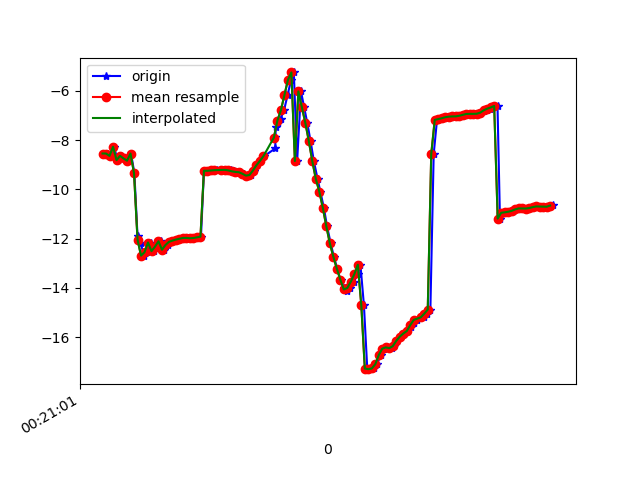

Source data for this figure (header and first rows):
1617668462139, 364098764602861, -8.54075, 6.292956, -20.160273
1617668462151, 364098783833631, -8.542, 7.135, -20.2
1617668462173, 364098803064401, -8.638, 6.977, -20.28
1617668462186, 364098822295171, -8.265, 7.059, -20.01
1617668462206, 364098841525941, -8.81, 7.143, -20.79
1617668462227, 364098860756711, -8.636, 7.109, -20.34
1617668462247, 364098879987481, -8.741, 8.028, -20.42
1617668462262, 364098899218251, -8.833, 7.987, -20.5
1617668462283, 364098918449021, -8.543, 8.003, -20.06
1617668462302, 364098937679791, -9.339, 8.2, -21.1
1617668462320, 364098956910561, -11.89, 5.812, -20.54
1617668462338, 364098976141331, -12.18, 8.407, -20.3
1617668462357, 364098995372101, -12.69, 8.461, -21.01
1617668462377, 364099014602871, -12.55, 8.4, -20.51
1617668462398, 364099033833641, -12.16, 8.997, -20.11
1617668462416, 364099053064411, -12.51, 8.992, -20.58
1617668462434, 364099072295181, -12.33, 9.004, -20.07
1617668462452, 364099091525951, -12.11, 9.722, -19.73
1617668462471, 364099110756721, -12.45, 9.726, -20.46
1617668462492, 364099129987491, -12.26, 9.663, -20.3
1617668462509, 364099149218261, -12.13, 9.722, -20.11
1617668462529, 364099168449031, -12.08, 9.754, -20.03
1617668462548, 364099187679801, -12.04, 9.778, -19.96
1617668462570, 364099206910571, -12, 9.842, -19.93
1617668462586, 364099226141341, -11.97, 9.895, -19.91
1617668462606, 364099245372111, -11.97, 9.882, -19.9
1617668462629, 364099264602881, -11.99, 9.83, -19.88
1617668462643, 364099283833651, -11.97, 9.825, -19.86
1617668462662, 364099303064421, -11.95, 9.876, -19.86
1617668462683, 364099322295191, -11.92, 9.91, -19.87
1617668462700, 364099341525961, -9.231, 9.051, -20.01
1617668462719, 364099360756731, -9.249, 9.835, -19.85
1617668462737, 364099379987501, -9.243, 9.832, -19.84
1617668462757, 364099399218271, -9.229, 9.862, -19.84
1617668462776, 364099418449041, -9.217, 9.884, -19.82
1617668462808, 364099437679811, -9.212, 9.894, -19.79
1617668462816, 364099456910581, -9.205, 9.928, -19.75
1617668462833, 364099476141351, -9.205, 9.971, -19.71
1617668462852, 364099495372121, -9.228, 9.98, -19.65
1617668462870, 364099514602891, -9.266, 9.962, -19.57
1617668462892, 364099533833661, -9.29, 9.97, -19.48
1617668462909, 364099553064431, -9.301, 9.91, -19.45
1617668462928, 364099572295201, -9.364, 9.717, -19.55
1617668462947, 364099591525971, -9.439, 9.344, -19.83
1617668462969, 364099610756741, -9.415, 8.987, -20.37
1617668462986, 364099629987511, -9.233, 8.689, -21.19
1617668463004, 364099649218281, -9.018, 8.192, -22.26
1617668463023, 364099668449051, -8.844, 7.389, -23.56
1617668463044, 364099687679821, -8.651, 6.424, -25.12
1617668463108, 364099706910591, -8.332, 5.545, -26.94
1617668463109, 364099726141361, -7.869, 4.663, -28.96
1617668463110, 364099745372131, -7.477, 3.393, -31.16
1617668463125, 364099764602901, -7.286, 1.748, -33.47
1617668463138, 364099783833671, -7.121, 0.1237, -35.99
1617668463158, 364099803064441, -6.789, -1.089, -38.73
1617668463178, 364099822295211, -6.183, -1.925, -41.57
1617668463198, 364099841525981, -5.56, -2.745, -44.41
1617668463214, 364099860756751, -5.246, -3.903, -47.12
1617668463233, 364099879987521, -8.846, -5.681, -52.79
1617668463255, 364099899348921, -6.018, -6.707, -52.37
1617668463273, 364099918579691, -6.659, -7.982, -55
... 74 more rows
